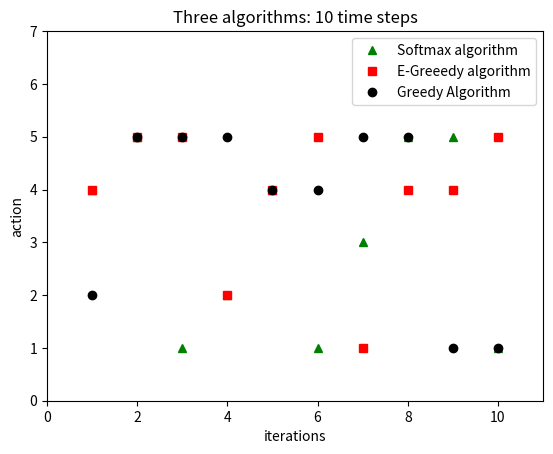

This chart was generated by the following Python code:
import matplotlib.patches as mpatches
import matplotlib.pyplot as plt
import numpy as np

plt.plot([1,2,3,4,5,6,7,8,9,10], [4,5,1,2,4,1,3,5,5,1], 'g^', label = "Softmax algorithm")
plt.plot([1,2,3,4,5,6,7,8,9,10], [4,5,5,2,4,5,1,4,4,5], 'rs', label = "E-Greeedy algorithm")
plt.plot([1,2,3,4,5,6,7,8,9,10], [2,5,5,5,4,4,5,5,1,1], 'ko', label = "Greedy Algorithm")

plt.axis([0,11,0,7])
plt.title('Three algorithms: 10 time steps')
plt.xlabel('iterations')
plt.ylabel('action')
plt.legend()
#x = list(range(0,10))
plt.show()